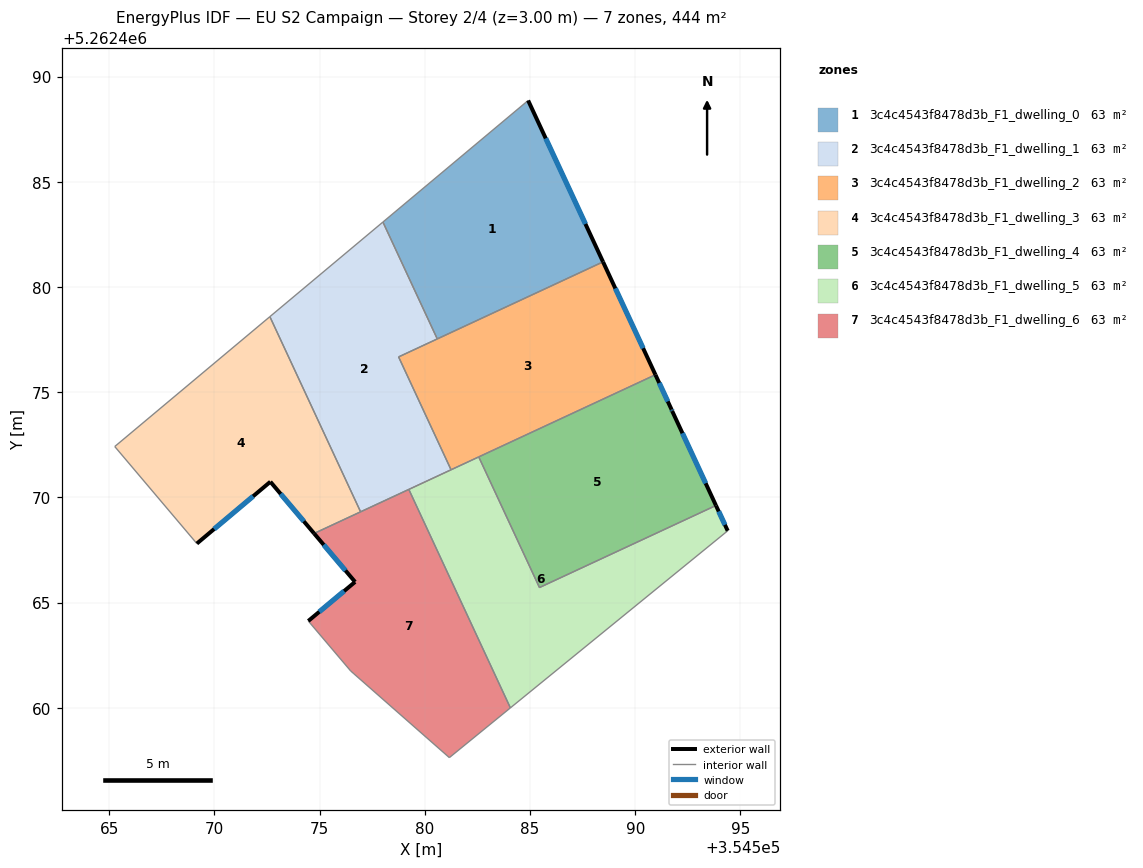
=== STOREY PLAN SPEC (per zone: floor XY polygon, exterior-wall plan segments, windows/doors) ===
zone 1: 3c4c4543f8478d3b_F1_dwelling_0  (63.4 m²)
  floor: (354584.91, 5262488.87) (354588.47, 5262481.19) (354580.59, 5262477.53) (354578.01, 5262483.09)
  exterior wall: (354588.47, 5262481.19) – (354584.91, 5262488.87)  [8.5 m]
    window: (354587.63, 5262483.00) – (354585.75, 5262487.06)  [7.1 m²]
  interior walls: 3
zone 2: 3c4c4543f8478d3b_F1_dwelling_1  (63.4 m²)
  floor: (354578.01, 5262483.09) (354580.59, 5262477.53) (354578.75, 5262476.68) (354581.25, 5262471.31) (354576.95, 5262469.32) (354572.64, 5262478.59)
  interior walls: 7
zone 3: 3c4c4543f8478d3b_F1_dwelling_2  (63.4 m²)
  floor: (354588.47, 5262481.19) (354590.96, 5262475.83) (354581.25, 5262471.31) (354578.75, 5262476.68)
  exterior wall: (354590.96, 5262475.83) – (354588.47, 5262481.19)  [5.9 m]
    window: (354590.38, 5262477.09) – (354589.05, 5262479.93)  [5.0 m²]
  interior walls: 5
zone 4: 3c4c4543f8478d3b_F1_dwelling_3  (63.4 m²)
  floor: (354572.64, 5262478.59) (354576.95, 5262469.32) (354574.74, 5262468.29) (354572.66, 5262470.74) (354569.17, 5262467.81) (354565.26, 5262472.42)
  exterior wall: (354572.66, 5262470.74) – (354574.74, 5262468.29)  [3.2 m]
    window: (354573.15, 5262470.17) – (354574.25, 5262468.86)  [2.7 m²]
  exterior wall: (354569.17, 5262467.81) – (354572.66, 5262470.74)  [4.6 m]
    window: (354569.99, 5262468.50) – (354571.84, 5262470.05)  [3.9 m²]
  interior walls: 4
zone 5: 3c4c4543f8478d3b_F1_dwelling_4  (63.4 m²)
  floor: (354591.73, 5262474.17) (354591.76, 5262474.11) (354593.84, 5262469.62) (354585.45, 5262465.72) (354582.56, 5262471.92) (354590.96, 5262475.83)
  exterior wall: (354591.76, 5262474.11) – (354591.73, 5262474.17)  [0.1 m]
    window: (354591.75, 5262474.12) – (354591.73, 5262474.16)  [0.1 m²]
  exterior wall: (354593.84, 5262469.62) – (354591.76, 5262474.11)  [4.9 m]
    window: (354593.35, 5262470.67) – (354592.24, 5262473.05)  [4.2 m²]
  exterior wall: (354591.73, 5262474.17) – (354590.96, 5262475.83)  [1.8 m]
    window: (354591.55, 5262474.56) – (354591.14, 5262475.44)  [1.5 m²]
  interior walls: 3
zone 6: 3c4c4543f8478d3b_F1_dwelling_5  (63.4 m²)
  floor: (354593.84, 5262469.62) (354594.40, 5262468.41) (354584.07, 5262460.00) (354579.24, 5262470.38) (354582.56, 5262471.92) (354585.45, 5262465.72)
  exterior wall: (354594.40, 5262468.41) – (354593.84, 5262469.62)  [1.3 m]
    window: (354594.26, 5262468.70) – (354593.97, 5262469.33)  [1.1 m²]
  interior walls: 6
zone 7: 3c4c4543f8478d3b_F1_dwelling_6  (63.4 m²)
  floor: (354579.24, 5262470.38) (354584.07, 5262460.00) (354581.17, 5262457.63) (354576.63, 5262461.62) (354576.48, 5262461.75) (354574.46, 5262464.13) (354576.69, 5262465.98) (354574.74, 5262468.29)
  exterior wall: (354574.74, 5262468.29) – (354576.69, 5262465.98)  [3.0 m]
    window: (354575.20, 5262467.75) – (354576.23, 5262466.52)  [2.5 m²]
  exterior wall: (354576.69, 5262465.98) – (354574.46, 5262464.13)  [2.9 m]
    window: (354576.16, 5262465.55) – (354574.98, 5262464.56)  [2.4 m²]
  interior walls: 7

=== DERIVED (storey summary) ===
Building: EU S2 Campaign
Storey: 2 of 4  (floor level z = 3.00 m)
Storey gross floor area: 443.6 m²
Zones on this storey: 7
  - 3c4c4543f8478d3b_F1_dwelling_0: floor 63.4 m²; exterior wall 8.5 m (25.4 m²); 1 window(s) 7.1 m²; WWR 28.1%
  - 3c4c4543f8478d3b_F1_dwelling_1: floor 63.4 m²
  - 3c4c4543f8478d3b_F1_dwelling_2: floor 63.4 m²; exterior wall 5.9 m (17.7 m²); 1 window(s) 5.0 m²; WWR 28.1%
  - 3c4c4543f8478d3b_F1_dwelling_3: floor 63.4 m²; exterior wall 7.8 m (23.3 m²); 2 window(s) 6.6 m²; WWR 28.1%
  - 3c4c4543f8478d3b_F1_dwelling_4: floor 63.4 m²; exterior wall 6.8 m (20.5 m²); 3 window(s) 5.8 m²; WWR 28.1%
  - 3c4c4543f8478d3b_F1_dwelling_5: floor 63.4 m²; exterior wall 1.3 m (4.0 m²); 1 window(s) 1.1 m²; WWR 28.1%
  - 3c4c4543f8478d3b_F1_dwelling_6: floor 63.4 m²; exterior wall 5.9 m (17.7 m²); 2 window(s) 5.0 m²; WWR 28.1%
Zone adjacency (shared interzone walls):
  - 3c4c4543f8478d3b_F1_dwelling_0 ↔ 3c4c4543f8478d3b_F1_dwelling_1
  - 3c4c4543f8478d3b_F1_dwelling_0 ↔ 3c4c4543f8478d3b_F1_dwelling_2
  - 3c4c4543f8478d3b_F1_dwelling_1 ↔ 3c4c4543f8478d3b_F1_dwelling_2
  - 3c4c4543f8478d3b_F1_dwelling_1 ↔ 3c4c4543f8478d3b_F1_dwelling_3
  - 3c4c4543f8478d3b_F1_dwelling_1 ↔ 3c4c4543f8478d3b_F1_dwelling_5
  - 3c4c4543f8478d3b_F1_dwelling_1 ↔ 3c4c4543f8478d3b_F1_dwelling_6
  - 3c4c4543f8478d3b_F1_dwelling_2 ↔ 3c4c4543f8478d3b_F1_dwelling_4
  - 3c4c4543f8478d3b_F1_dwelling_2 ↔ 3c4c4543f8478d3b_F1_dwelling_5
  - 3c4c4543f8478d3b_F1_dwelling_3 ↔ 3c4c4543f8478d3b_F1_dwelling_6
  - 3c4c4543f8478d3b_F1_dwelling_4 ↔ 3c4c4543f8478d3b_F1_dwelling_5
  - 3c4c4543f8478d3b_F1_dwelling_5 ↔ 3c4c4543f8478d3b_F1_dwelling_6